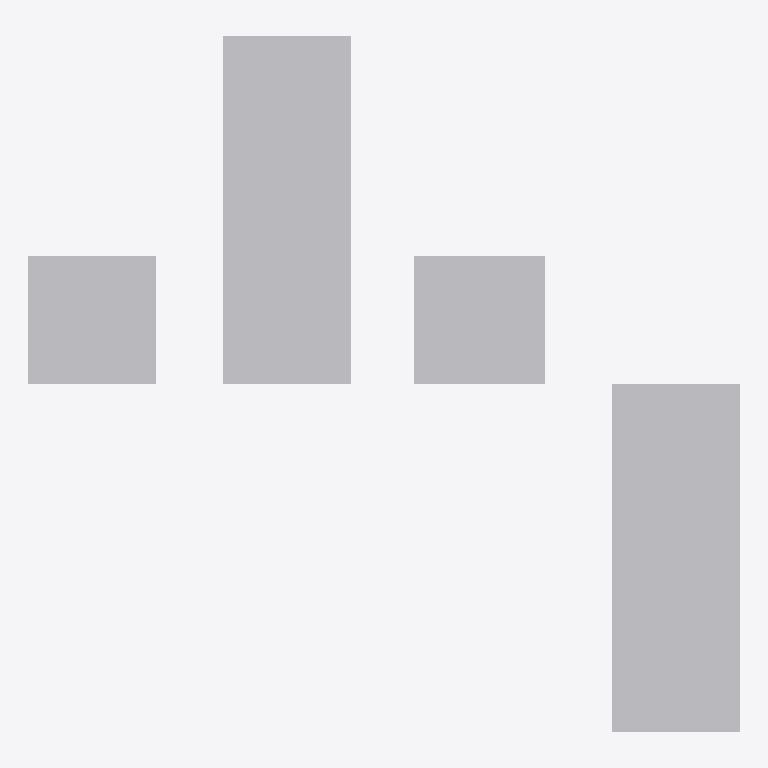
Plan cut of the same IFC building model at storey 'Level 0' (level 0.00 m, cut at 1.40 m), seen from above with north up, elements coloured by IFC class: 4 other elements (light grey). No cut surface shows.
Extent 0.055 m × 0.054 m × 0.021 m (x, y, z). Storeys (1): Level 0 at 0.00 m. Elements (4): 4 IfcBuildingElementProxy.

HEADER;
FILE_DESCRIPTION((''),'2;1');
FILE_NAME('','2022-06-27T14:38:34',('ANONYMOUS USER'),('ANONYMOUS ORGANISATION'),'EDM IfcLib','','');
FILE_SCHEMA(('IFC4'));
ENDSEC;
DATA;
#14=IFCPROJECT('3jtXxwMRL6TfIhUseTlHZo',#5,'test',$,$,$,$,(#13),#15);
#17=IFCSITE('0gOVuRe0HErezDPRKI166B',#5,'',$,$,#8,$,$,.ELEMENT.,$,$,$,$,$);
#18=IFCBUILDING('2w8QbhFjn11hYNk1YKhViu',#5,'test',$,$,#8,$,$,.ELEMENT.,$,$,$);
#49=IFCBUILDINGSTOREY('2qSyphkfj9hvGW_MXRTWT2',#5,'Level 0',$,$,#8,$,$,.PARTIAL.,0.0);
#61=IFCBUILDINGELEMENTPROXY('2LhuYONpr0kOMzmpo6fph0',#5,$,$,$,#39,#62,$,$);
#83=IFCBUILDINGELEMENTPROXY('0A7OmjBh94Mfk6696qi8O2',#5,$,$,$,#39,#84,$,$);
#75=IFCBUILDINGELEMENTPROXY('1gu82l7jv5a9CGtOuUsvFj',#5,$,$,$,#39,#76,$,$);
#34=IFCBUILDINGELEMENTPROXY('0ji8s5lWj9dviZVLjcUKAx',#5,$,$,$,#39,#40,$,$);
ENDSEC;
